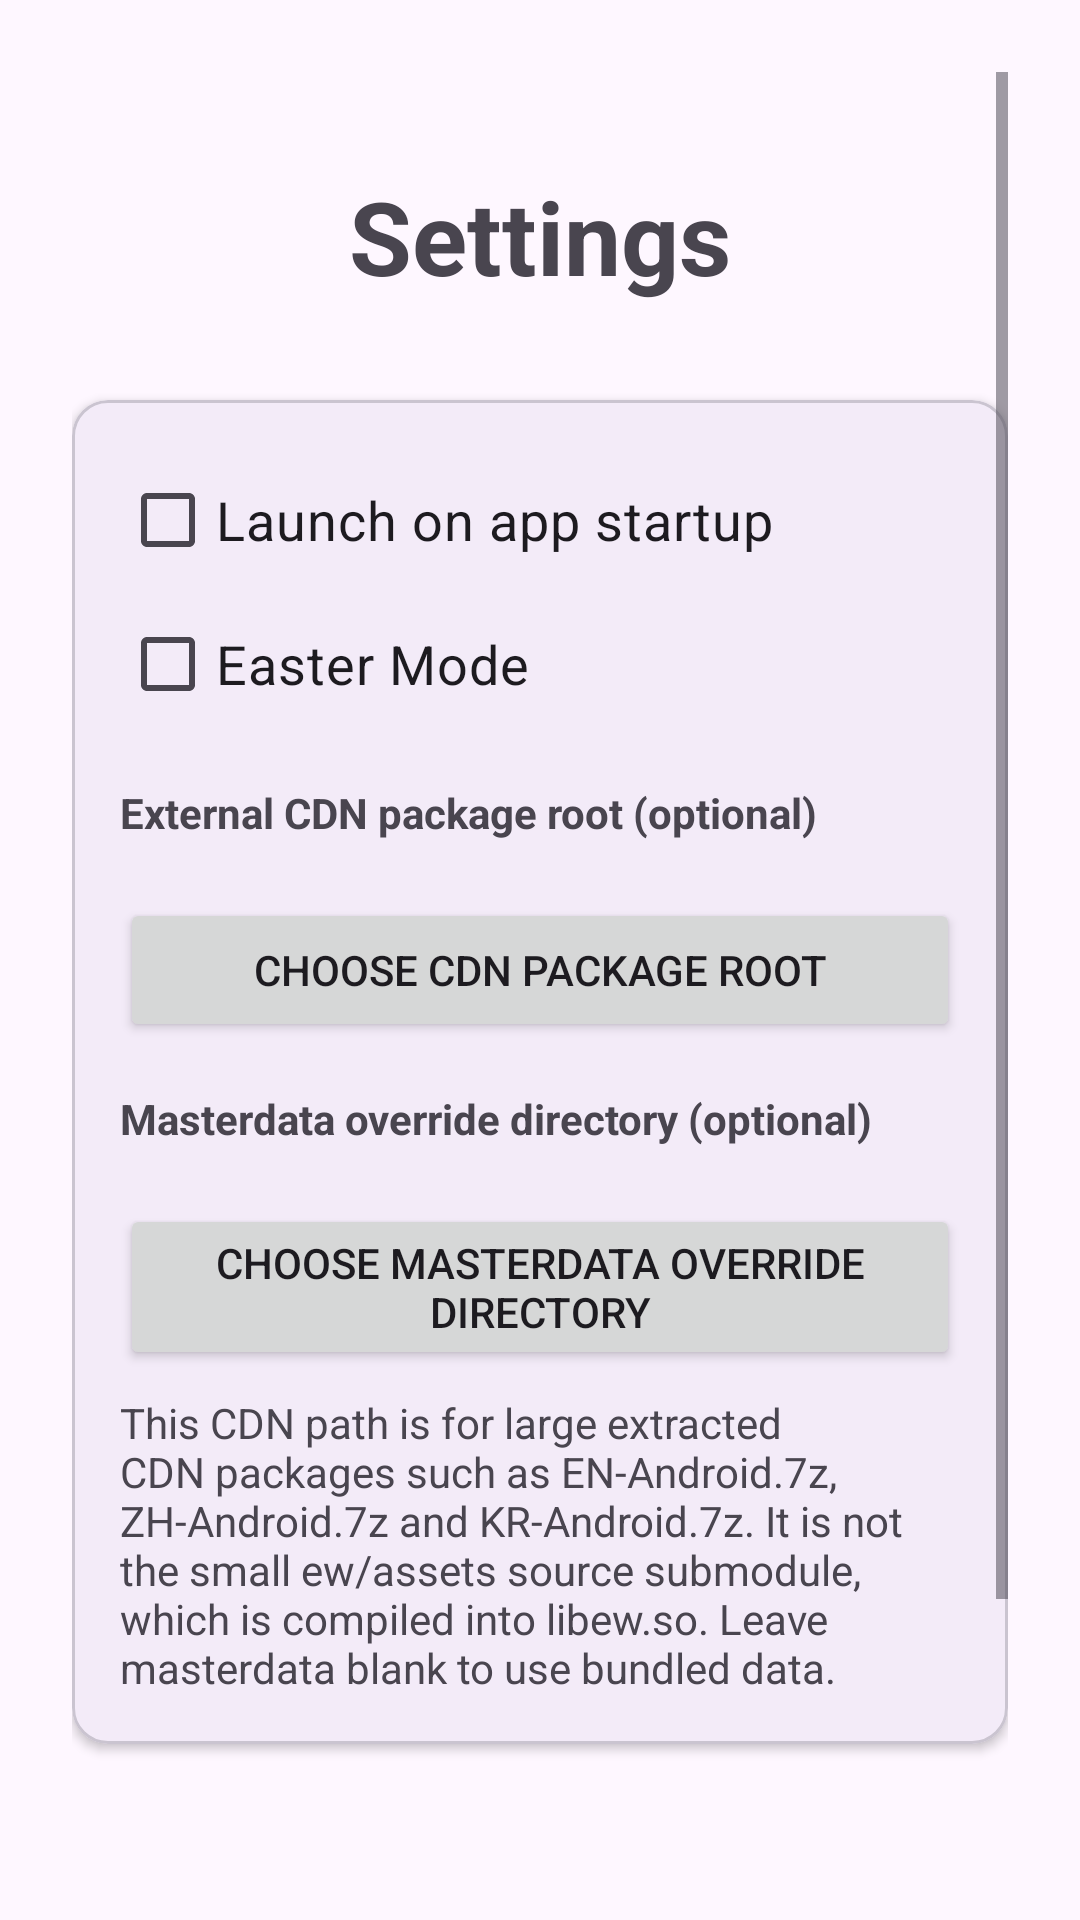

Write the Android layout XML for this screen, with the resource values it uses.
<!-- AndroidManifest.xml: application theme Theme.AndroidEw -->
<!-- res/layout/settings.xml -->
<?xml version="1.0" encoding="utf-8"?>
<ScrollView xmlns:android="http://schemas.android.com/apk/res/android"
    xmlns:app="http://schemas.android.com/apk/res-auto"
    android:id="@+id/settings_root"
    android:layout_width="match_parent"
    android:layout_height="match_parent"
    android:padding="24dp">

    <LinearLayout
        android:layout_width="match_parent"
        android:layout_height="wrap_content"
        android:orientation="vertical">

        <TextView
            android:layout_width="wrap_content"
            android:layout_height="wrap_content"
            android:layout_gravity="center_horizontal"
            android:layout_marginTop="32dp"
            android:text="@string/settings"
            android:textSize="34sp"
            android:textStyle="bold" />

        <com.google.android.material.card.MaterialCardView
            android:layout_width="match_parent"
            android:layout_height="wrap_content"
            android:layout_marginTop="32dp"
            app:cardCornerRadius="12dp"
            app:cardElevation="2dp">

            <LinearLayout
                android:layout_width="match_parent"
                android:layout_height="wrap_content"
                android:orientation="vertical"
                android:padding="16dp">

                <CheckBox
                    android:id="@+id/startup"
                    android:layout_width="match_parent"
                    android:layout_height="wrap_content"
                    android:text="@string/launch_on_startup"
                    android:textSize="18sp" />

                <CheckBox
                    android:id="@+id/easter"
                    android:layout_width="match_parent"
                    android:layout_height="wrap_content"
                    android:text="@string/easter_mode"
                    android:textSize="18sp" />

                <TextView
                    android:layout_width="match_parent"
                    android:layout_height="wrap_content"
                    android:layout_marginTop="16dp"
                    android:text="@string/asset_path_title"
                    android:textStyle="bold" />

                <TextView
                    android:id="@+id/asset_path"
                    android:layout_width="match_parent"
                    android:layout_height="wrap_content"
                    android:textIsSelectable="true"
                    android:text="" />

                <Button
                    android:id="@+id/choose_asset_path"
                    android:layout_width="match_parent"
                    android:layout_height="wrap_content"
                    android:onClick="chooseAssetPath"
                    android:text="@string/choose_asset_path" />

                <TextView
                    android:layout_width="match_parent"
                    android:layout_height="wrap_content"
                    android:layout_marginTop="16dp"
                    android:text="@string/masterdata_path_title"
                    android:textStyle="bold" />

                <TextView
                    android:id="@+id/masterdata_path"
                    android:layout_width="match_parent"
                    android:layout_height="wrap_content"
                    android:textIsSelectable="true"
                    android:text="" />

                <Button
                    android:id="@+id/choose_masterdata_path"
                    android:layout_width="match_parent"
                    android:layout_height="wrap_content"
                    android:onClick="chooseMasterdataPath"
                    android:text="@string/choose_masterdata_path" />

                <TextView
                    android:layout_width="match_parent"
                    android:layout_height="wrap_content"
                    android:layout_marginTop="8dp"
                    android:text="@string/path_picker_note" />
            </LinearLayout>
        </com.google.android.material.card.MaterialCardView>

        <TextView
            android:id="@+id/git"
            android:layout_width="match_parent"
            android:layout_height="wrap_content"
            android:layout_marginTop="16dp" />

        <Button
            android:id="@+id/check_updates"
            android:layout_width="match_parent"
            android:layout_height="wrap_content"
            android:layout_marginTop="16dp"
            android:onClick="checkForUpdates"
            android:text="@string/check_for_updates" />

        <Button
            android:id="@+id/save_back"
            android:layout_width="match_parent"
            android:layout_height="wrap_content"
            android:layout_marginTop="16dp"
            android:onClick="closeSettings"
            android:text="@string/save_and_back" />
    </LinearLayout>
</ScrollView>
<!-- resources referenced by this layout -->
<resources>
  <string name="asset_path_title">External CDN package root (optional)</string>
  <string name="check_for_updates">Check for updates</string>
  <string name="choose_asset_path">Choose CDN package root</string>
  <string name="choose_masterdata_path">Choose masterdata override directory</string>
  <string name="easter_mode">Easter Mode</string>
  <string name="launch_on_startup">Launch on app startup</string>
  <string name="masterdata_path_title">Masterdata override directory (optional)</string>
  <string name="path_picker_note">This CDN path is for large extracted CDN packages such as EN-Android.7z, ZH-Android.7z and KR-Android.7z. It is not the small ew/assets source submodule, which is compiled into libew.so. Leave masterdata blank to use bundled data.</string>
  <string name="save_and_back">Save &amp; Back</string>
  <string name="settings">Settings</string>
  <style name="Theme.AndroidEw" parent="Base.Theme.AndroidEw" />
  <style name="Base.Theme.AndroidEw" parent="Theme.Material3.DayNight.NoActionBar">
          
          
      </style>
</resources>
